Run: headless pygame with SDL's dummy video driver; simulated clock (each Clock.tick advances the game by its frame time, no real sleeping); random seed 0; keys injected as events and as key.get_pressed() state; no mouse input.
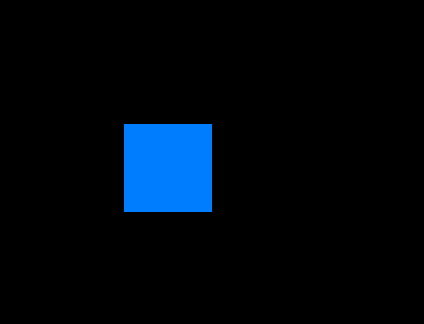
Frame 1 of 4 · flips 1–60 · no input
Frame 2 of 4 · flips 61–180 · tapped SPACE, RETURN · held RIGHT (→), D · screen unchanged from frame 1, image omitted
Frame 3 of 4 · flips 181–300 · held DOWN (↓), S · screen unchanged from frame 2, image omitted
Frame 4 of 4 · flips 301–420 · held LEFT (←), A, UP (↑), W · screen unchanged from frame 3, image omitted

The pygame program that drew these frames:

import pygame
pygame.init()
screen = pygame.display.set_mode((424, 324))
done = False
while not done:
  for event in pygame.event.get():
    if event.type == pygame.QUIT:
      done = True
  pygame.draw.rect(screen, (0, 125, 255), pygame.Rect(124, 124, 88, 88))
  pygame.display.flip()
